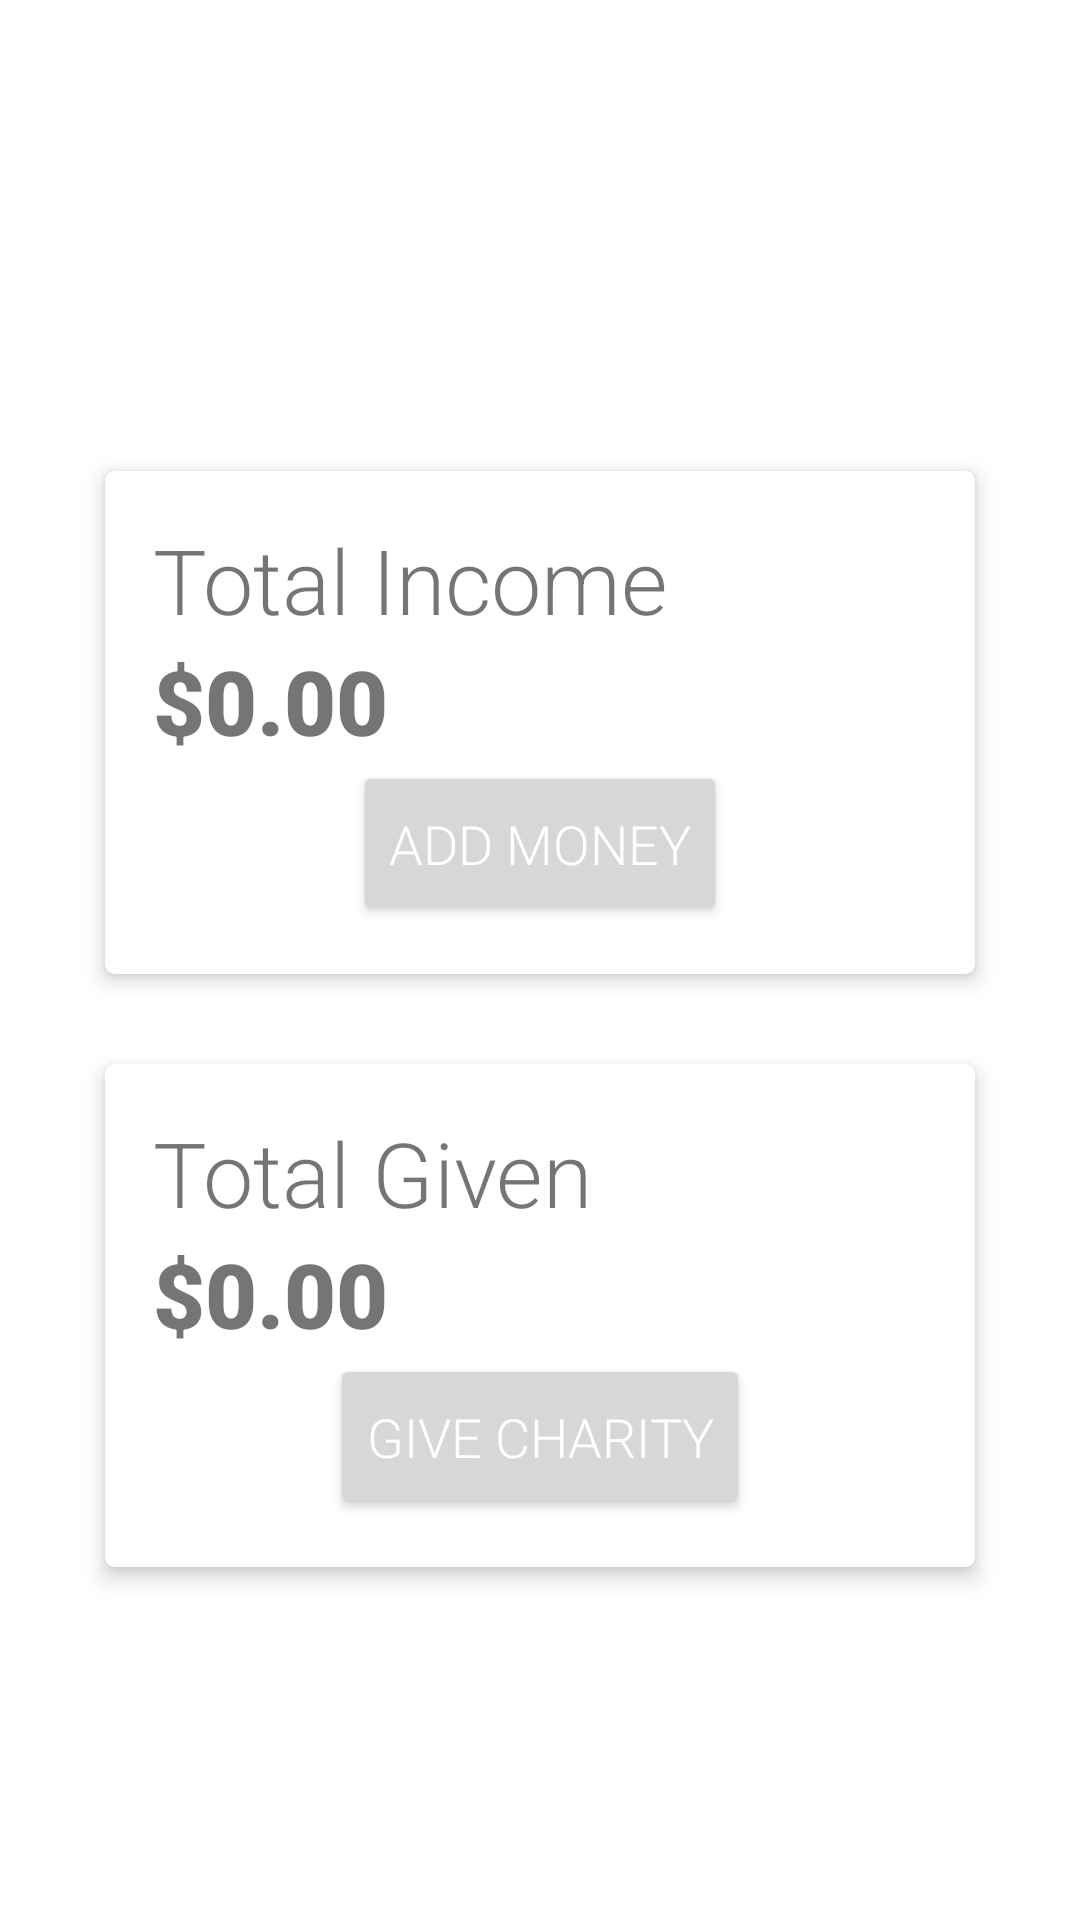

The Android layout XML behind this screen, and the referenced resources:
<!-- AndroidManifest.xml: application theme Theme.Give10 -->
<!-- res/layout/main_include_cards.xml -->
<?xml version="1.0" encoding="utf-8"?>
<androidx.appcompat.widget.LinearLayoutCompat xmlns:android="http://schemas.android.com/apk/res/android"
    xmlns:app="http://schemas.android.com/apk/res-auto"
    android:layout_width="match_parent"
    android:layout_height="match_parent"
    android:layout_gravity="center_vertical"
    android:orientation="vertical"
    android:paddingTop="150dp">

    <com.google.android.material.card.MaterialCardView
        style="@style/main_card"
        android:layout_marginBottom="@dimen/fab_margin"
        app:cardCornerRadius="3dp"
        app:cardElevation="4dp"
        app:cardUseCompatPadding="true">

        <LinearLayout style="@style/main_card_ll">

            <TextView
                android:id="@+id/tv_total_income"
                style="@style/main_card_title"
                android:text="@string/total_income" />

            <TextView
                android:id="@+id/tv_total_income_num"
                style="@style/main_card_amount"
                android:text="@string/income_num" />

            <Button
                android:id="@+id/btn_add"
                style="@style/green_button"
                android:text="@string/add_money"
                android:onClick="showAddActivity"/>
        </LinearLayout>

    </com.google.android.material.card.MaterialCardView>

    <com.google.android.material.card.MaterialCardView
        style="@style/main_card"
        app:cardCornerRadius="3dp"
        app:cardElevation="4dp"
        app:cardUseCompatPadding="true">


        <LinearLayout style="@style/main_card_ll">

            <TextView
                android:id="@+id/tv_total_given"
                style="@style/main_card_title"
                android:text="@string/total_given" />

            <TextView
                android:id="@+id/tv_total_given_num"
                style="@style/main_card_amount"
                android:text="@string/given_num" />

            <Button
                android:id="@+id/btn_give"
                style="@style/green_button"
                android:text="@string/give_charity"
                android:onClick="showGiveActivity"/>

        </LinearLayout>

    </com.google.android.material.card.MaterialCardView>

</androidx.appcompat.widget.LinearLayoutCompat>
<!-- resources referenced by this layout -->
<resources>
  <dimen name="fab_margin">16dp</dimen>
  <string name="add_money">Add Money</string>
  <string name="give_charity">Give Charity</string>
  <string name="given_num">$0.00</string>
  <string name="income_num">$0.00</string>
  <string name="total_given">Total Given</string>
  <string name="total_income">Total Income</string>
  <style name="green_button">
          <item name="android:layout_width">wrap_content</item>
          <item name="android:layout_height">55dp</item>
          <item name="android:textSize">18sp</item>
          <item name="android:layout_gravity">center</item>
          <item name="android:fontFamily">sans-serif-light</item>
          <item name="android:textColor">@color/secondaryTextColor</item>
      </style>
  <style name="main_card">
          <item name="android:layout_width">300dp</item>
          <item name="android:layout_height">wrap_content</item>
          <item name="android:layout_gravity">center</item>
      </style>
  <style name="main_card_amount">
          <item name="android:layout_width">match_parent</item>
          <item name="android:layout_height">match_parent</item>
          <item name="android:fontFamily">sans-serif-black</item>
          <item name="android:textSize">30sp</item>
      </style>
  <style name="main_card_ll">
          <item name="android:layout_width">match_parent</item>
          <item name="android:layout_height">wrap_content</item>
          <item name="android:orientation">vertical</item>
          <item name="android:padding">16dp</item>
      </style>
  <style name="main_card_title">
          <item name="android:layout_width">wrap_content</item>
          <item name="android:layout_height">wrap_content</item>
          <item name="android:fontFamily">sans-serif-light</item>
          <item name="android:textSize">30sp</item>
      </style>
  <style name="Theme.Give10" parent="Theme.MaterialComponents.DayNight.DarkActionBar">
          
          <item name="colorPrimary">@color/primaryColor</item>
          <item name="colorPrimaryVariant">@color/primaryDarkColor</item>
          <item name="colorOnPrimary">@color/primaryTextColor</item>
          
          <item name="colorSecondary">@color/secondaryColor</item>
          <item name="colorSecondaryVariant">@color/secondaryDarkColor</item>
          <item name="colorOnSecondary">@color/secondaryTextColor</item>
          <item name="colorAccent">@color/accentColor</item>
          
          <item name="android:statusBarColor" tools:targetApi="l">?attr/colorPrimaryVariant</item>
          
  
          <item name="materialCalendarStyle">@style/Widget.MaterialComponents.MaterialCalendar</item>
          <item name="materialCalendarFullscreenTheme">
              @style/ThemeOverlay.MaterialComponents.MaterialCalendar.Fullscreen
          </item>
          <item name="materialCalendarTheme">@style/ThemeOverlay.MaterialComponents.MaterialCalendar
          </item>
  
      </style>
  <color name="secondaryTextColor">#ffffff</color>
  <color name="primaryColor">#00600f</color>
  <color name="primaryDarkColor">#003400</color>
  <color name="primaryTextColor">#ffffff</color>
  <color name="secondaryColor">#005ca8</color>
  <color name="secondaryDarkColor">#003378</color>
  <color name="accentColor">#9D1E39</color>
</resources>
